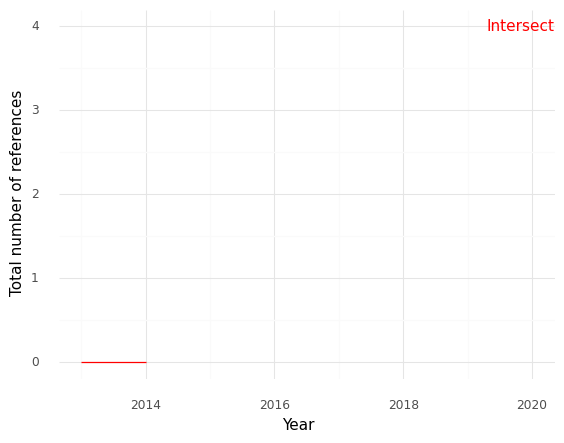

The file beside this chart, header and first rows:
, Year, intersection
0, 2013, 0.0
1, 2014, 0.0
